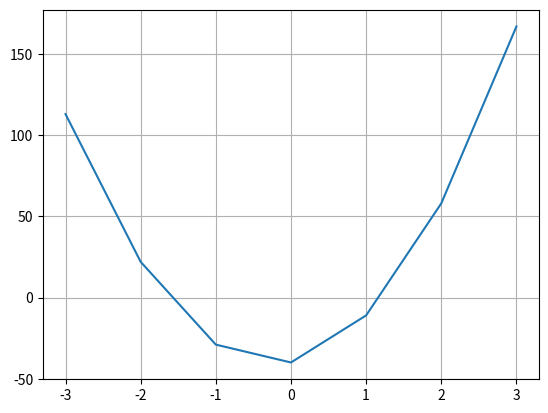

Write the Python code that produced this figure.
import matplotlib.pyplot as figure
import numpy as np

#! ####*Quadratic function y = ax^2 + bx + c*

#%img parabola.png

#! Quadratic function coefficients

possible_a_list = [-10.0, -2.0, 5.0, 20.0 ]
a = possible_a_list[3] #<< - set a coefficient

b = 9 #<< - set b coefficient
c = -40 #<< - set c coefficient

# The roots (zeros) calculateing
delta = b**2 - 4*a*c #%requ
if delta >= 0:
    #! ###There are roots :) 
    x1 = (-b + delta**0.5) / (2 * a) #%requ - first root
    x2 = (-b - delta**0.5) / (2 * a) #%requ - second root
else:
    #! ###Roots not exist :(
    x1 = 'not exist'
    x2 = 'not exist'

# Our quadratic function plot
xi_from = -3 #<< - plot form x value
xi_to = 4 #<< - plot to x value
xi = np.arange(xi_from, xi_to, 1)
yi = a * xi**2 + b * xi + c
figure.grid()
figure.plot(xi, yi) #%plt
figure.clf()
